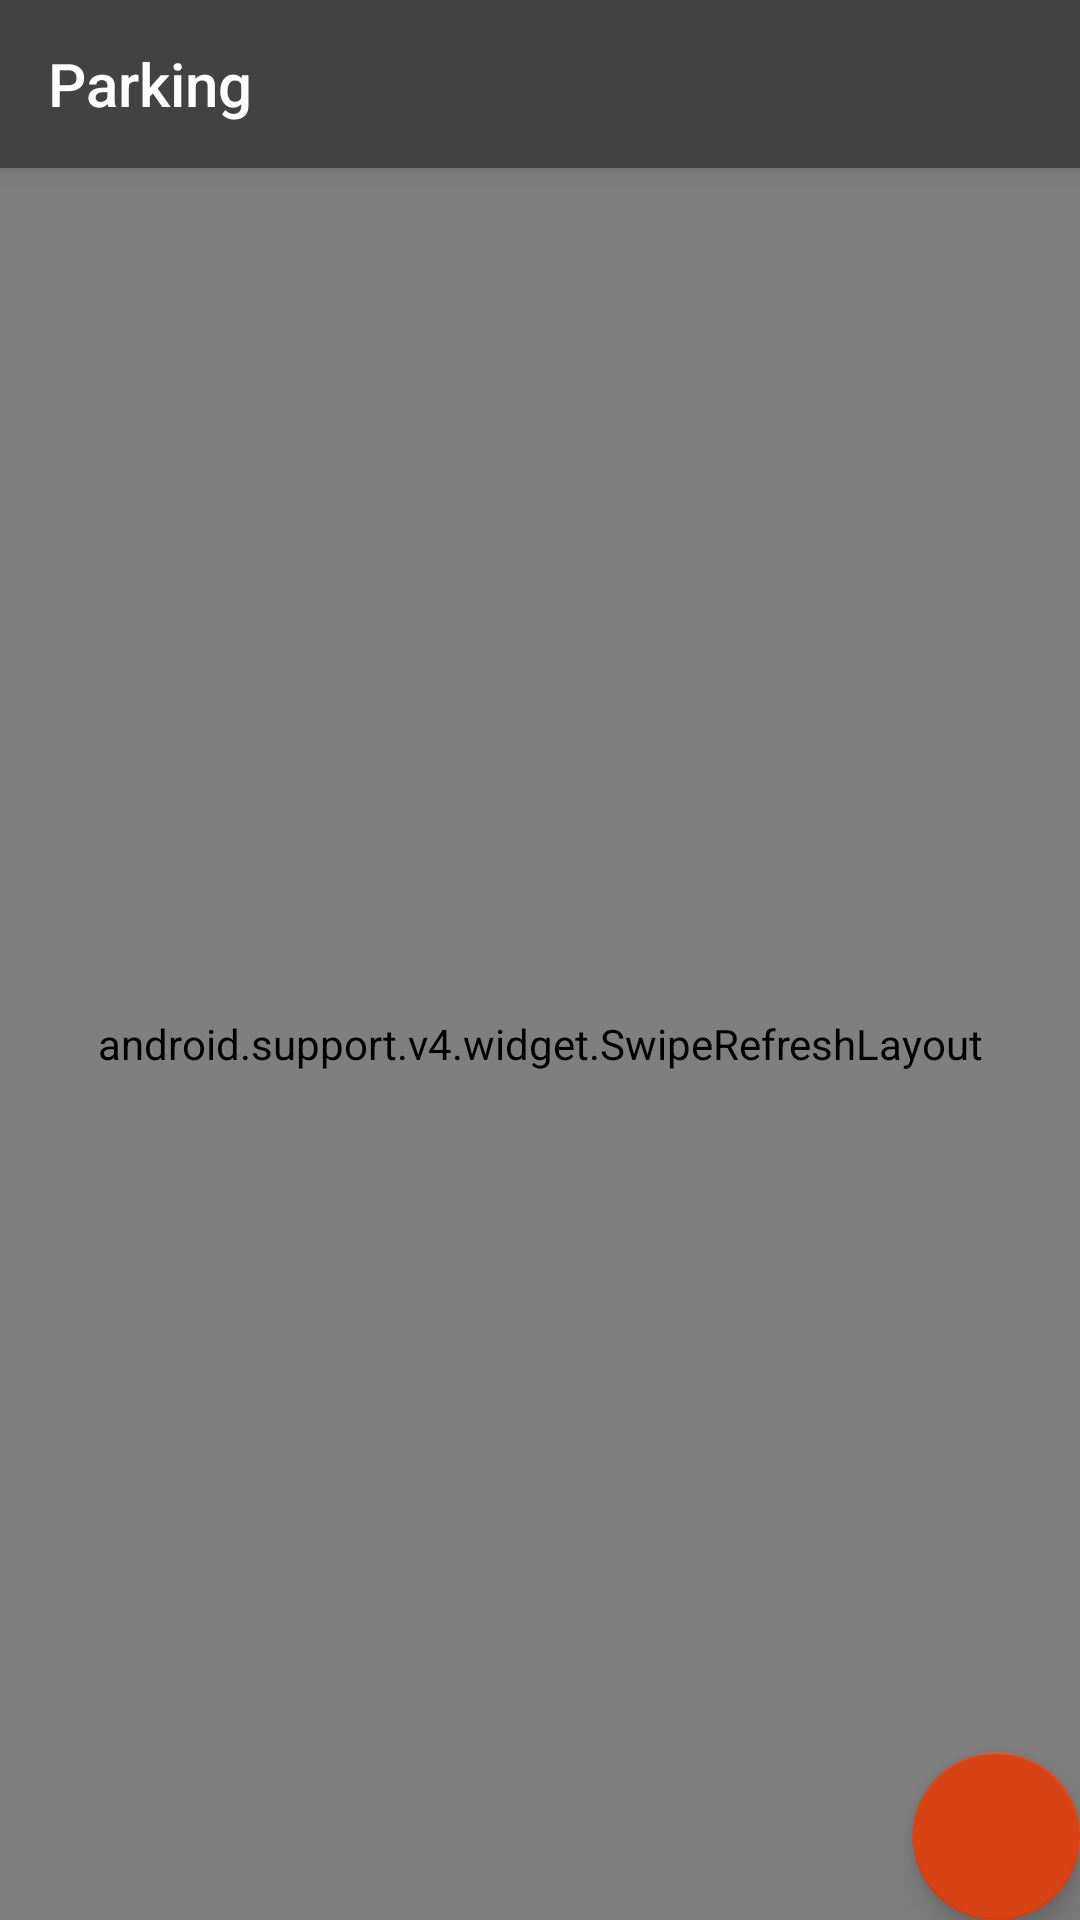

Produce the Android XML layout that renders to this screen, including the resource entries it uses.
<!-- AndroidManifest.xml: application theme AppTheme -->
<!-- res/layout/app_bar_main.xml -->
<?xml version="1.0" encoding="utf-8"?>
<android.support.design.widget.CoordinatorLayout xmlns:android="http://schemas.android.com/apk/res/android"
    xmlns:app="http://schemas.android.com/apk/res-auto"
    xmlns:tools="http://schemas.android.com/tools"
    android:layout_width="match_parent"
    android:layout_height="match_parent"
    tools:context=".MainActivity">

    <android.support.design.widget.AppBarLayout
        android:layout_width="match_parent"
        android:layout_height="wrap_content"
        android:theme="@style/AppTheme.AppBarOverlay">

        <android.support.v7.widget.Toolbar
            android:id="@+id/toolbar"
            android:layout_width="match_parent"
            android:layout_height="?attr/actionBarSize"
            android:background="?attr/colorPrimary"
            app:popupTheme="@style/AppTheme.PopupOverlay"
            app:title="@string/app_name" />

    </android.support.design.widget.AppBarLayout>

    <include layout="@layout/content_main" />

    <android.support.design.widget.FloatingActionButton
        android:id="@+id/fab"
        android:layout_width="wrap_content"
        android:layout_height="wrap_content"
        android:layout_gravity="bottom|end"
        android:layout_margin="@dimen/fab_margin"
        app:srcCompat="@drawable/ic_add_black_24dp" />

</android.support.design.widget.CoordinatorLayout>
<!-- res/layout/content_main.xml (included above) -->
<?xml version="1.0" encoding="utf-8"?>
<android.support.constraint.ConstraintLayout xmlns:android="http://schemas.android.com/apk/res/android"
    xmlns:app="http://schemas.android.com/apk/res-auto"
    xmlns:tools="http://schemas.android.com/tools"
    android:layout_width="match_parent"
    android:layout_height="match_parent"
    app:layout_behavior="@string/appbar_scrolling_view_behavior"
    tools:context=".MainActivity"
    tools:showIn="@layout/activity_main">


    <android.support.v4.widget.SwipeRefreshLayout xmlns:android="http://schemas.android.com/apk/res/android"
        android:id="@+id/swipeContainer"
        android:layout_width="match_parent"
        android:layout_height="match_parent">

        <android.support.v7.widget.RecyclerView
            android:id="@+id/order_recycler"
            android:layout_width="0dp"
            android:layout_height="0dp"
            android:layout_marginStart="8dp"
            android:layout_marginTop="8dp"
            android:layout_marginEnd="8dp"
            android:layout_marginBottom="8dp"
            android:scrollbars="vertical"
            app:layout_constraintBottom_toBottomOf="parent"
            app:layout_constraintEnd_toEndOf="parent"
            app:layout_constraintStart_toStartOf="parent"
            app:layout_constraintTop_toTopOf="parent"
            tools:listitem="@layout/order_layout">

        </android.support.v7.widget.RecyclerView>
    </android.support.v4.widget.SwipeRefreshLayout>
</android.support.constraint.ConstraintLayout>
<!-- res/layout/order_layout.xml (included above) -->
<?xml version="1.0" encoding="utf-8"?>
<LinearLayout xmlns:android="http://schemas.android.com/apk/res/android"
    xmlns:app="http://schemas.android.com/apk/res-auto"
    xmlns:tools="http://schemas.android.com/tools"
    android:layout_width="match_parent"
    android:layout_height="wrap_content"
    android:layout_margin="0dp"

    android:background="?android:attr/selectableItemBackground"
    android:clickable="true"
    android:focusable="true"
    android:gravity="center_vertical"
    android:orientation="horizontal"
    android:padding="5dp">

    <TextView
        android:id="@+id/pad_number"
        android:layout_width="wrap_content"
        android:layout_height="wrap_content"
        android:layout_weight="0.3"
        android:fontFamily="sans-serif-medium"
        android:padding="5dp"
        android:textAlignment="center"
        android:textAllCaps="false"
        android:textColor="@android:color/black"
        android:textSize="36sp"
        tools:text="00" />

    <LinearLayout
        android:layout_width="wrap_content"
        android:layout_height="match_parent"
        android:layout_weight="1.5"
        android:orientation="vertical">

        <TextView
            android:id="@+id/location_name"
            android:layout_width="match_parent"
            android:layout_height="wrap_content"
            android:layout_weight="1"
            android:drawableStart="@drawable/ic_pin_drop_black_24dp"
            tools:text="Explorer's Anchorage" />

    </LinearLayout>

    <LinearLayout
        android:layout_width="wrap_content"
        android:layout_height="match_parent"
        android:layout_weight="1"
        android:orientation="vertical">

        <TextView
            android:id="@+id/date_start"
            android:layout_width="wrap_content"
            android:layout_height="wrap_content"
            android:layout_weight="1"
            android:textSize="14sp"
            tools:text="TextView" />

        <TextView
            android:id="@+id/date_end"
            android:layout_width="wrap_content"
            android:layout_height="wrap_content"
            android:layout_weight="1"
            tools:text="TextView" />

    </LinearLayout>

</LinearLayout>
<!-- resources referenced by this layout -->
<resources>
  <!-- drawable ic_pin_drop_black_24dp (drawable) -->
  <vector android:height="24dp" android:tint="#9E9E9E"
      android:viewportHeight="24.0" android:viewportWidth="24.0"
      android:width="24dp" xmlns:android="http://schemas.android.com/apk/res/android">
      <path android:fillColor="#FF000000" android:pathData="M18,8c0,-3.31 -2.69,-6 -6,-6S6,4.69 6,8c0,4.5 6,11 6,11s6,-6.5 6,-11zM10,8c0,-1.1 0.9,-2 2,-2s2,0.9 2,2 -0.89,2 -2,2c-1.1,0 -2,-0.9 -2,-2zM5,20v2h14v-2L5,20z"/>
  </vector>
  <string name="app_name">Parking</string>
  <style name="AppTheme.AppBarOverlay" parent="ThemeOverlay.AppCompat.Dark.ActionBar" />
  <style name="AppTheme.PopupOverlay" parent="ThemeOverlay.AppCompat.Light" />
  <style name="AppTheme" parent="Theme.AppCompat.Light.DarkActionBar">
          
          <item name="colorPrimary">@color/colorPrimary</item>
          <item name="colorPrimaryDark">@color/colorPrimaryDark</item>
          <item name="colorAccent">@color/colorAccent</item>
      </style>
  <color name="colorPrimary">#424242</color>
  <color name="colorPrimaryDark">#212121</color>
  <color name="colorAccent">#D84315</color>
</resources>
